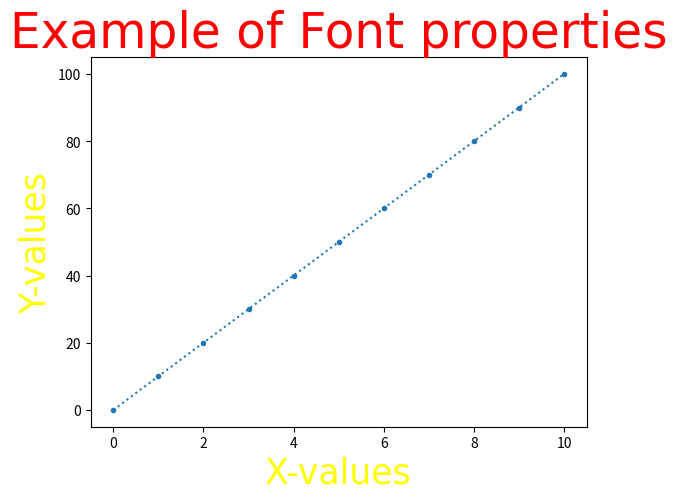

This chart was generated by the following Python code:
from matplotlib import pyplot as plt
import numpy as np
x=np.arange(0,11)
y=x*10
print(x,y)
f1={'family':'calibri','size':35,'color':'red'}
f2={'family':'cambria','size':25,'color':'yellow'}
plt.plot(x,y,marker='.',ls='dotted')
plt.title('Example of Font properties',fontdict=f1)
plt.xlabel("X-values",fontdict=f2)
plt.ylabel("Y-values",fontdict=f2)
plt.show(block=True)